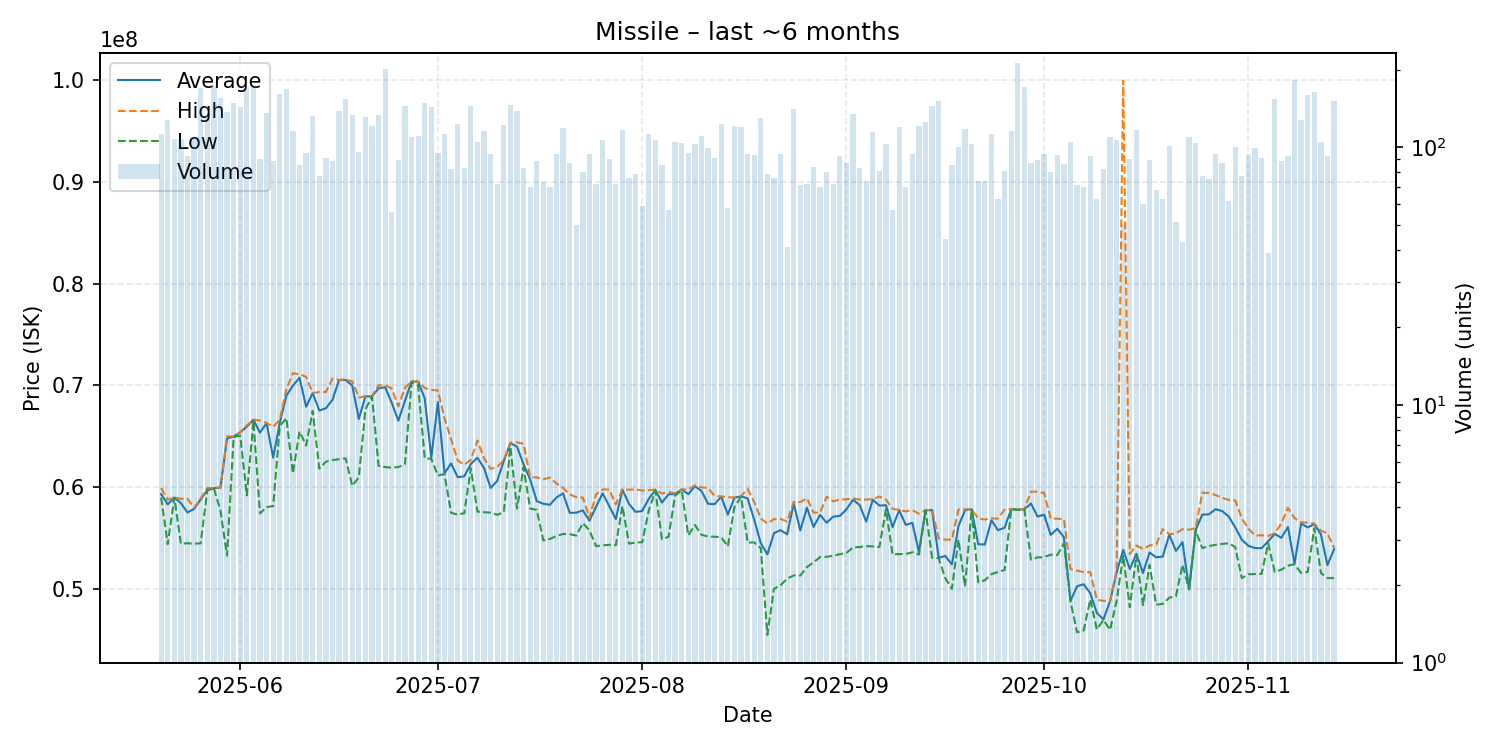

Source data for this figure (header and first rows):
date, average, highest, lowest, order_count, volume
2025-05-20, 59340000, 59950000, 59000000, 68, 112
2025-05-21, 58330000, 58790000, 54430000, 74, 128
2025-05-22, 59000000, 59000000, 58990000, 61, 108
2025-05-23, 58460000, 58890000, 54470000, 64, 108
2025-05-24, 57540978, 58880000, 54520000, 71, 92
2025-05-25, 57890000, 58000000, 54480000, 64, 109
2025-05-26, 58820000, 58920000, 54510000, 92, 169
2025-05-27, 59730000, 59925000, 59720000, 92, 133
2025-05-28, 59930000, 59940000, 59900000, 110, 174
2025-05-29, 59980000, 59990000, 57720000, 99, 155
2025-05-30, 64800000, 65000000, 53300000, 82, 137
2025-05-31, 64980000, 65000000, 64940000, 118, 148
2025-06-01, 65400000, 65410000, 65090000, 98, 143
2025-06-02, 65960000, 66080000, 59210000, 105, 169
2025-06-03, 66630000, 66640000, 66500000, 97, 171
2025-06-04, 65369778, 66560000, 57450000, 70, 90
2025-06-05, 66310000, 66325000, 58060000, 86, 136
2025-06-06, 62910227, 65940000, 58170000, 70, 88
2025-06-07, 66320000, 66640000, 65990000, 97, 161
2025-06-08, 68985000, 69610000, 66800000, 118, 168
2025-06-09, 69990000, 71200000, 61360000, 92, 116
2025-06-10, 70758353, 71100000, 65490000, 68, 85
2025-06-11, 67912105, 70850000, 64110000, 68, 95
2025-06-12, 69250000, 69250000, 67500000, 80, 132
2025-06-13, 67538442, 69360000, 61840000, 62, 77
2025-06-14, 67767253, 69355000, 62520000, 67, 91
2025-06-15, 68581705, 70680000, 62680000, 68, 88
2025-06-16, 70530000, 70550000, 62770000, 88, 138
2025-06-17, 70540000, 70600000, 62840000, 96, 154
2025-06-18, 70000000, 70400000, 60150000, 67, 133
2025-06-19, 66711562, 68830000, 60985000, 78, 96
2025-06-20, 68930000, 68930000, 67670000, 88, 131
2025-06-21, 68930000, 68960000, 68910000, 80, 121
2025-06-22, 69720000, 70010000, 62110000, 87, 133
2025-06-23, 69830000, 70035000, 61995000, 89, 201
2025-06-24, 68281071, 69690000, 61920000, 37, 56
2025-06-25, 66546180, 67955000, 62000000, 66, 89
2025-06-26, 68490000, 69770000, 62250000, 92, 145
2025-06-27, 70390000, 70400000, 70300000, 70, 109
2025-06-28, 70370000, 70395000, 70000000, 69, 110
2025-06-29, 68725000, 69760000, 62850000, 72, 148
2025-06-30, 62940000, 69570000, 62800000, 67, 143
2025-07-01, 68370632, 69500000, 61170000, 62, 95
2025-07-02, 61380000, 66780000, 61300000, 64, 112
2025-07-03, 62349878, 64740000, 57500000, 62, 82
2025-07-04, 61000000, 62635000, 57340000, 76, 123
2025-07-05, 61088916, 62225000, 57470000, 65, 83
2025-07-06, 62300000, 62700000, 61890000, 95, 145
2025-07-07, 62900000, 64600000, 57620000, 75, 105
2025-07-08, 61900000, 62850000, 57565000, 83, 115
2025-07-09, 59944149, 61820000, 57520000, 60, 94
2025-07-10, 60638194, 62000000, 57310000, 52, 72
2025-07-11, 62600000, 62690000, 57560000, 69, 122
2025-07-12, 64340000, 64390000, 63980000, 81, 146
2025-07-13, 64000000, 64420000, 57930000, 73, 138
2025-07-14, 62256386, 64280000, 61970000, 66, 83
2025-07-15, 60792000, 61000000, 57920000, 55, 70
2025-07-16, 58655568, 60970000, 57800000, 64, 88
2025-07-17, 58394521, 60800000, 54790000, 53, 73
2025-07-18, 58293857, 60950000, 54940000, 47, 70
... 119 more rows
